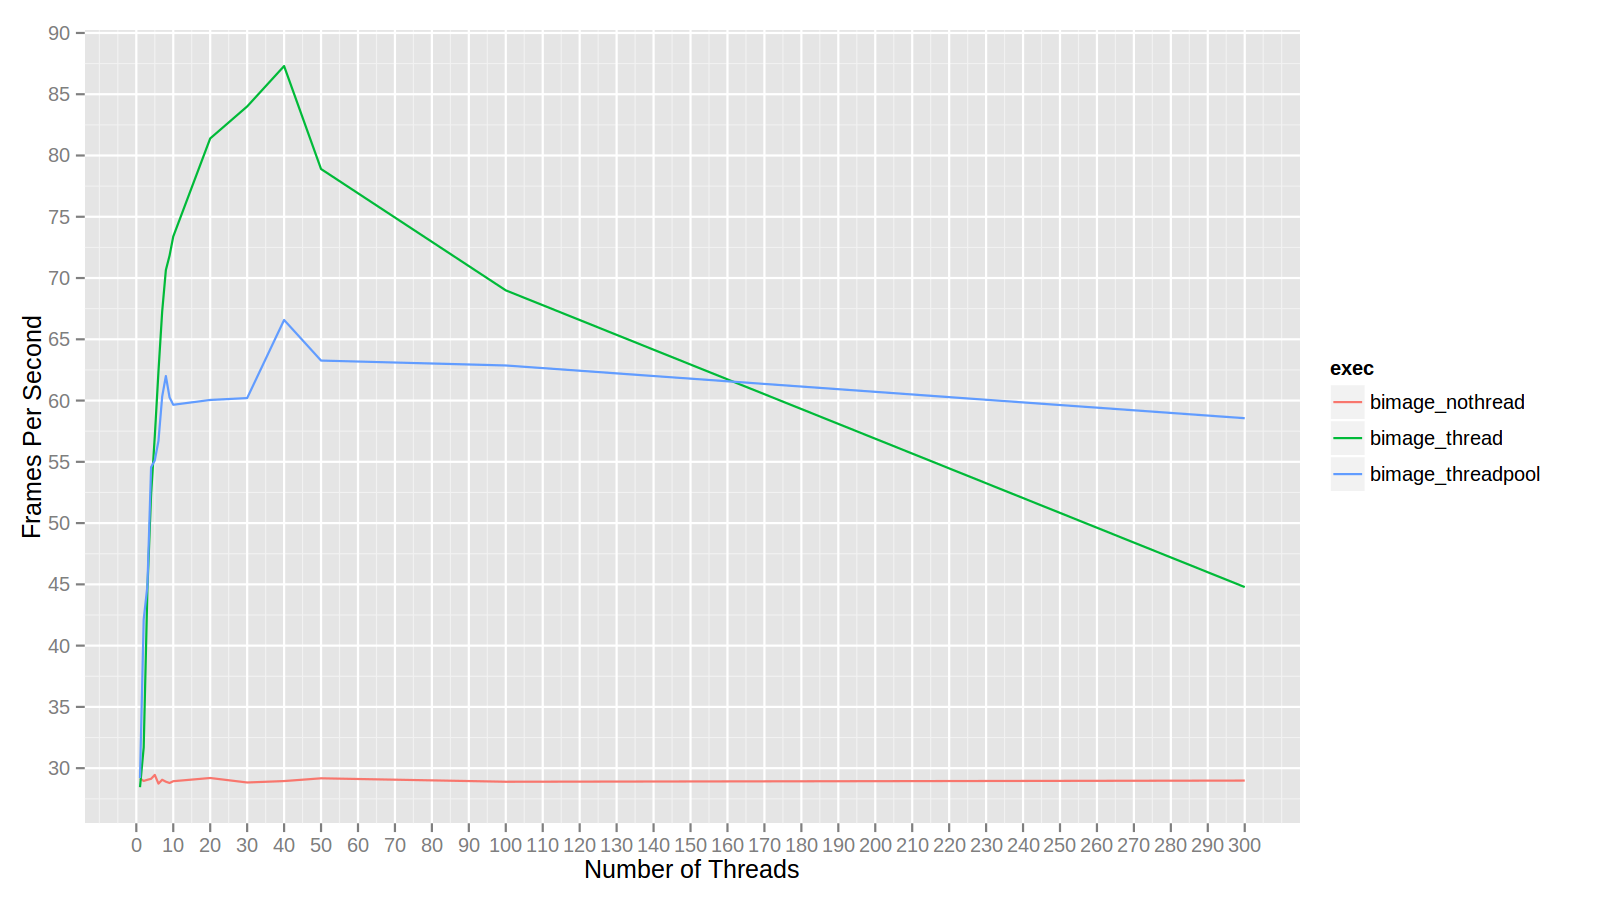

The table this chart was drawn from, first rows:
exec, numthreads, time
bimage_nothread, 1, 29.15
bimage_nothread, 2, 28.96
bimage_nothread, 3, 29.05
bimage_nothread, 4, 29.13
bimage_nothread, 5, 29.45
bimage_nothread, 6, 28.74
bimage_nothread, 7, 29.05
bimage_nothread, 8, 28.89
bimage_nothread, 9, 28.79
bimage_nothread, 10, 28.94
bimage_nothread, 20, 29.2
bimage_nothread, 30, 28.83
bimage_nothread, 40, 28.95
bimage_nothread, 50, 29.17
bimage_nothread, 100, 28.89
bimage_nothread, 300, 28.99
bimage_thread, 1, 28.45
bimage_thread, 2, 31.69
bimage_thread, 3, 44.58
bimage_thread, 4, 52.32
bimage_thread, 5, 57.07
bimage_thread, 6, 62.39
bimage_thread, 7, 67.26
bimage_thread, 8, 70.65
bimage_thread, 9, 71.83
bimage_thread, 10, 73.39
bimage_thread, 20, 81.39
bimage_thread, 30, 84
bimage_thread, 40, 87.3
bimage_thread, 50, 78.9
bimage_thread, 100, 68.99
bimage_thread, 300, 44.78
bimage_threadpool, 1, 29.19
bimage_threadpool, 2, 42.14
bimage_threadpool, 3, 44.85
bimage_threadpool, 4, 54.56
bimage_threadpool, 5, 55.12
bimage_threadpool, 6, 56.72
bimage_threadpool, 7, 60.32
bimage_threadpool, 8, 62
bimage_threadpool, 9, 60.26
bimage_threadpool, 10, 59.66
bimage_threadpool, 20, 60.05
bimage_threadpool, 30, 60.2
bimage_threadpool, 40, 66.58
bimage_threadpool, 50, 63.26
bimage_threadpool, 100, 62.86
bimage_threadpool, 300, 58.56
